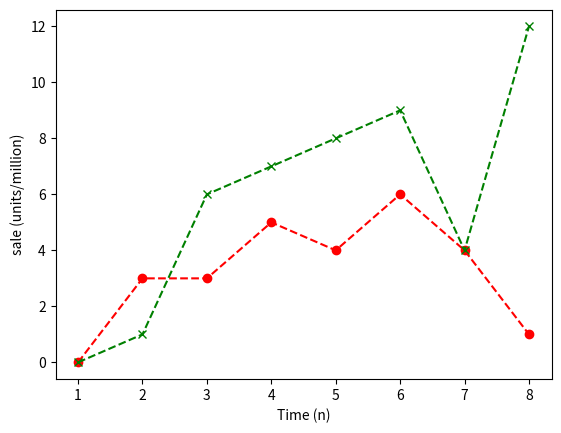

Source code (Python):
from matplotlib import pyplot

x = [1,2,3,4,5,6,7,8]
y = [0,3,3,5,4,6,4,1]
z = [0,1,6,7,8,9,4,12]

my_fig = pyplot.figure(1)

pyplot.plot(x,y,'ro--')
pyplot.plot(x,z,'gx--')
pyplot.xlabel('Time (n)')
pyplot.ylabel('sale (units/million)')

pyplot.show()

my_fig.savefig("pyplot_demo.pdf")